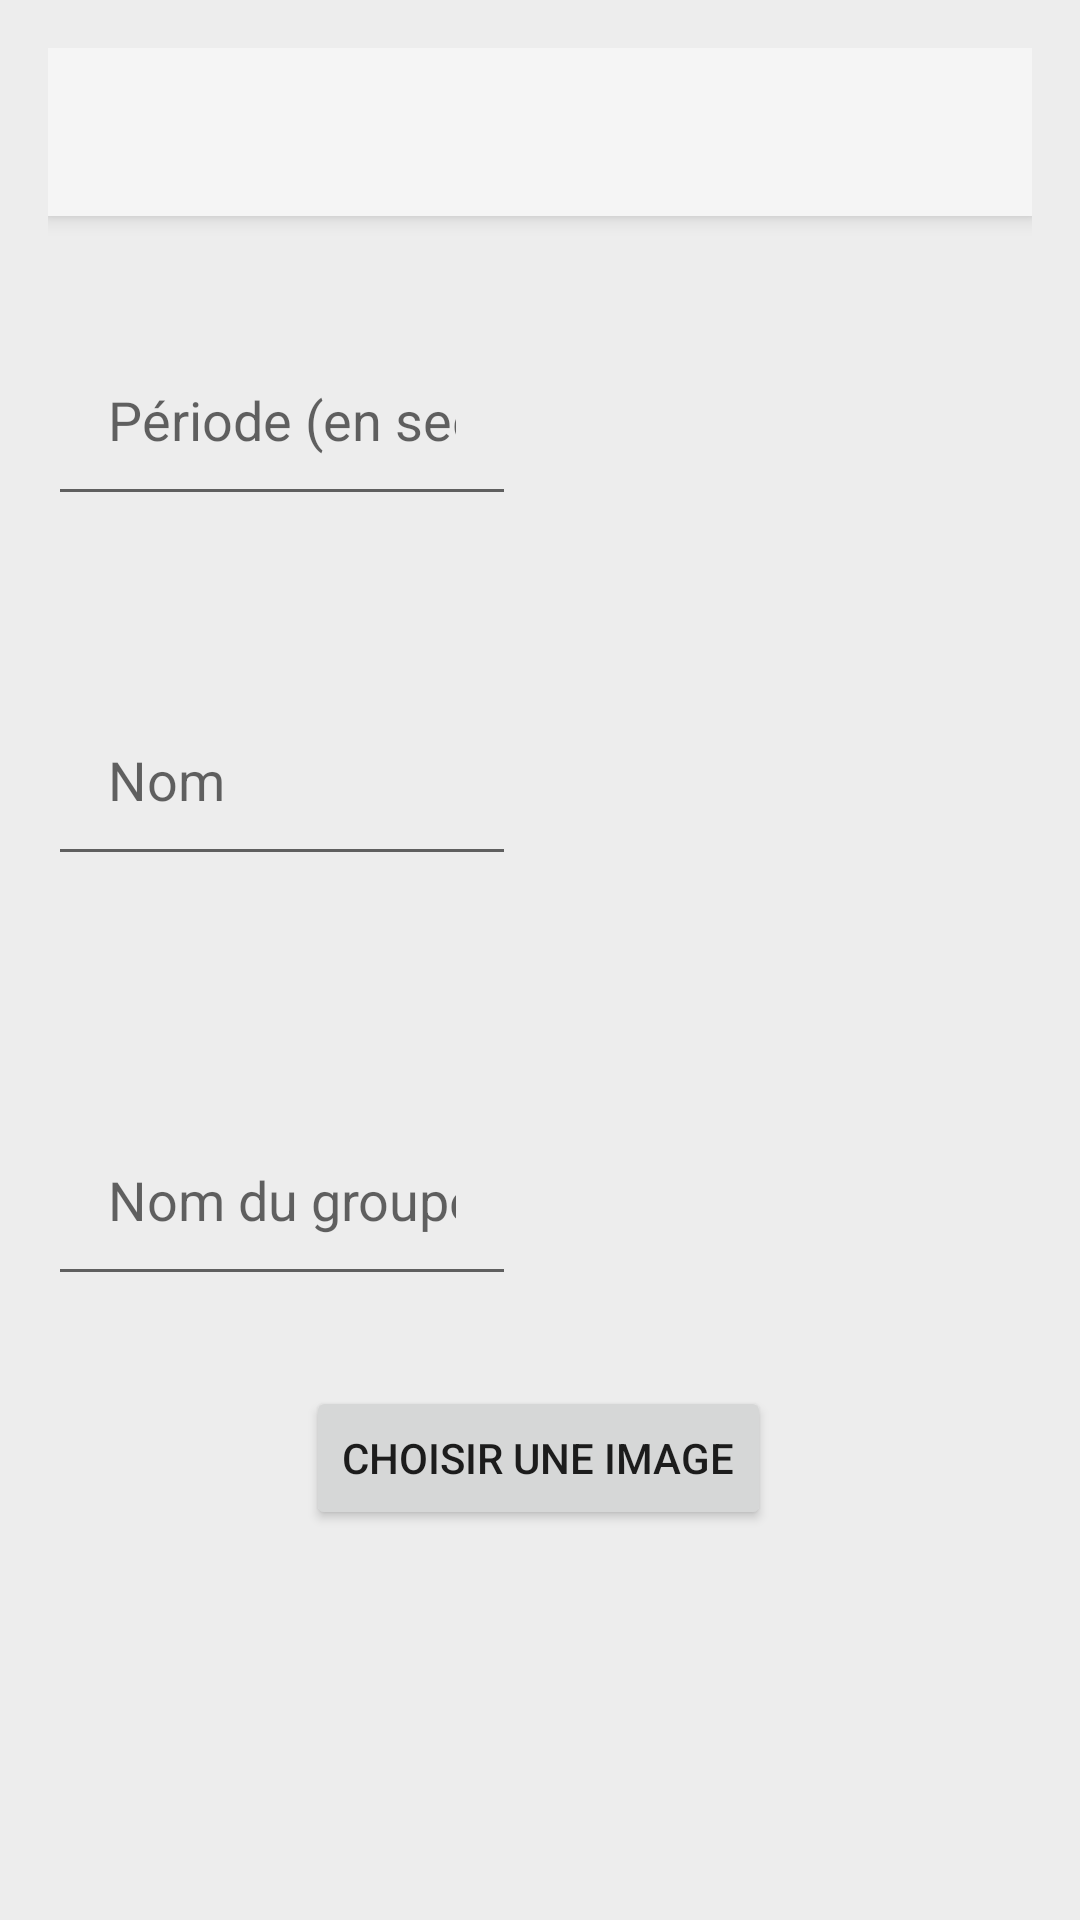

The Android layout XML behind this screen, and the referenced resources:
<!-- AndroidManifest.xml: application theme Theme.AppCompat.Light.NoActionBar -->
<!-- res/layout/activity_configuration.xml -->
<androidx.constraintlayout.widget.ConstraintLayout xmlns:android="http://schemas.android.com/apk/res/android"
        xmlns:app="http://schemas.android.com/apk/res-auto"
        xmlns:tools="http://schemas.android.com/tools"
        android:layout_width="match_parent"
        android:layout_height="match_parent"
        android:padding="16dp"
        android:background="@color/fond"
        tools:context=".ConfigurationActivity">

    <androidx.appcompat.widget.Toolbar
        android:id="@+id/my_toolbar"
        android:layout_width="match_parent"
        android:layout_height="?attr/actionBarSize"
        android:background="?attr/colorPrimary"
        android:elevation="4dp"
        android:theme="@style/ThemeOverlay.AppCompat.ActionBar"
        app:layout_constraintEnd_toEndOf="parent"
        app:layout_constraintHorizontal_bias="0.0"
        app:layout_constraintStart_toStartOf="parent"
        app:layout_constraintTop_toTopOf="parent"
        app:popupTheme="@style/ThemeOverlay.AppCompat.Light" />

    <EditText
        android:id="@+id/edtPeriod"
        style="@style/EditText.FreeFamilyTracking"
        android:layout_width="0dp"
        android:layout_height="64dp"
        android:layout_marginTop="36dp"
        android:hint="Période (en secondes)"
        android:inputType="number"
        android:padding="20dp"
        app:layout_constraintEnd_toStartOf="@id/txtSavedValue"
        app:layout_constraintStart_toStartOf="parent"
        app:layout_constraintTop_toBottomOf="@id/my_toolbar" />

    <TextView
        android:id="@+id/txtSavedValue"
        android:layout_width="0dp"
        android:layout_height="58dp"
        android:layout_marginStart="16dp"
        android:layout_marginTop="4dp"
        app:layout_constraintEnd_toEndOf="parent"
        app:layout_constraintStart_toEndOf="@id/edtPeriod"
        app:layout_constraintTop_toTopOf="@id/edtPeriod" />

    <EditText
        android:id="@+id/edtName"
        style="@style/EditText.FreeFamilyTracking"
        android:layout_width="0dp"
        android:layout_height="64dp"
        android:layout_marginTop="56dp"
        android:hint="Nom"
        android:inputType="text"
        android:padding="20dp"
        app:layout_constraintEnd_toStartOf="@id/txtName"
        app:layout_constraintStart_toStartOf="parent"
        app:layout_constraintTop_toBottomOf="@id/edtPeriod" />

    <TextView
        android:id="@+id/txtName"
        android:layout_width="0dp"
        android:layout_height="58dp"
        android:layout_marginStart="16dp"
        app:layout_constraintEnd_toEndOf="parent"
        app:layout_constraintStart_toEndOf="@id/edtName"
        app:layout_constraintTop_toTopOf="@id/edtName" />

    <EditText
        android:id="@+id/edtGroupName"
        style="@style/EditText.FreeFamilyTracking"
        android:layout_width="0dp"
        android:layout_height="64dp"
        android:layout_marginTop="76dp"
        android:hint="Nom du groupe"
        android:inputType="text"
        android:padding="20dp"
        app:layout_constraintEnd_toStartOf="@id/txtGroupName"
        app:layout_constraintStart_toStartOf="parent"
        app:layout_constraintTop_toBottomOf="@id/edtName" />

    <TextView
        android:id="@+id/txtGroupName"
        android:layout_width="0dp"
        android:layout_height="58dp"
        android:layout_marginStart="16dp"
        android:layout_marginTop="4dp"
        app:layout_constraintEnd_toEndOf="parent"
        app:layout_constraintStart_toEndOf="@id/edtGroupName"
        app:layout_constraintTop_toTopOf="@id/edtGroupName" />


    <Button
        android:id="@+id/btnChooseImage"
        android:layout_width="wrap_content"
        android:layout_height="wrap_content"
        android:layout_marginTop="32dp"
        android:text="Choisir une image"
        app:layout_constraintEnd_toEndOf="parent"
        app:layout_constraintHorizontal_bias="0.497"
        app:layout_constraintStart_toStartOf="parent"
        app:layout_constraintTop_toBottomOf="@id/txtGroupName" />

    <ImageView
        android:id="@+id/imgSelectedImage"
        android:layout_width="50dp"
        android:layout_height="50dp"
        android:visibility="gone"
        app:layout_constraintEnd_toEndOf="parent"
        app:layout_constraintStart_toStartOf="parent"
        app:layout_constraintTop_toBottomOf="@id/btnChooseImage" />


    <Button
        android:id="@+id/btnSavePeriod"
        android:layout_width="wrap_content"
        android:layout_height="wrap_content"
        android:layout_marginTop="132dp"
        android:text="Enregistrer la période"
        app:layout_constraintEnd_toEndOf="parent"
        app:layout_constraintStart_toStartOf="parent"
        app:layout_constraintTop_toBottomOf="@id/imgSelectedImage" />


</androidx.constraintlayout.widget.ConstraintLayout>
<!-- resources referenced by this layout -->
<resources>
  <color name="fond">#EDEDED</color>
  <style name="EditText.FreeFamilyTracking" parent="Widget.AppCompat.EditText">
          
          <item name="android:textColor">@android:color/black</item>
          
      </style>
</resources>
